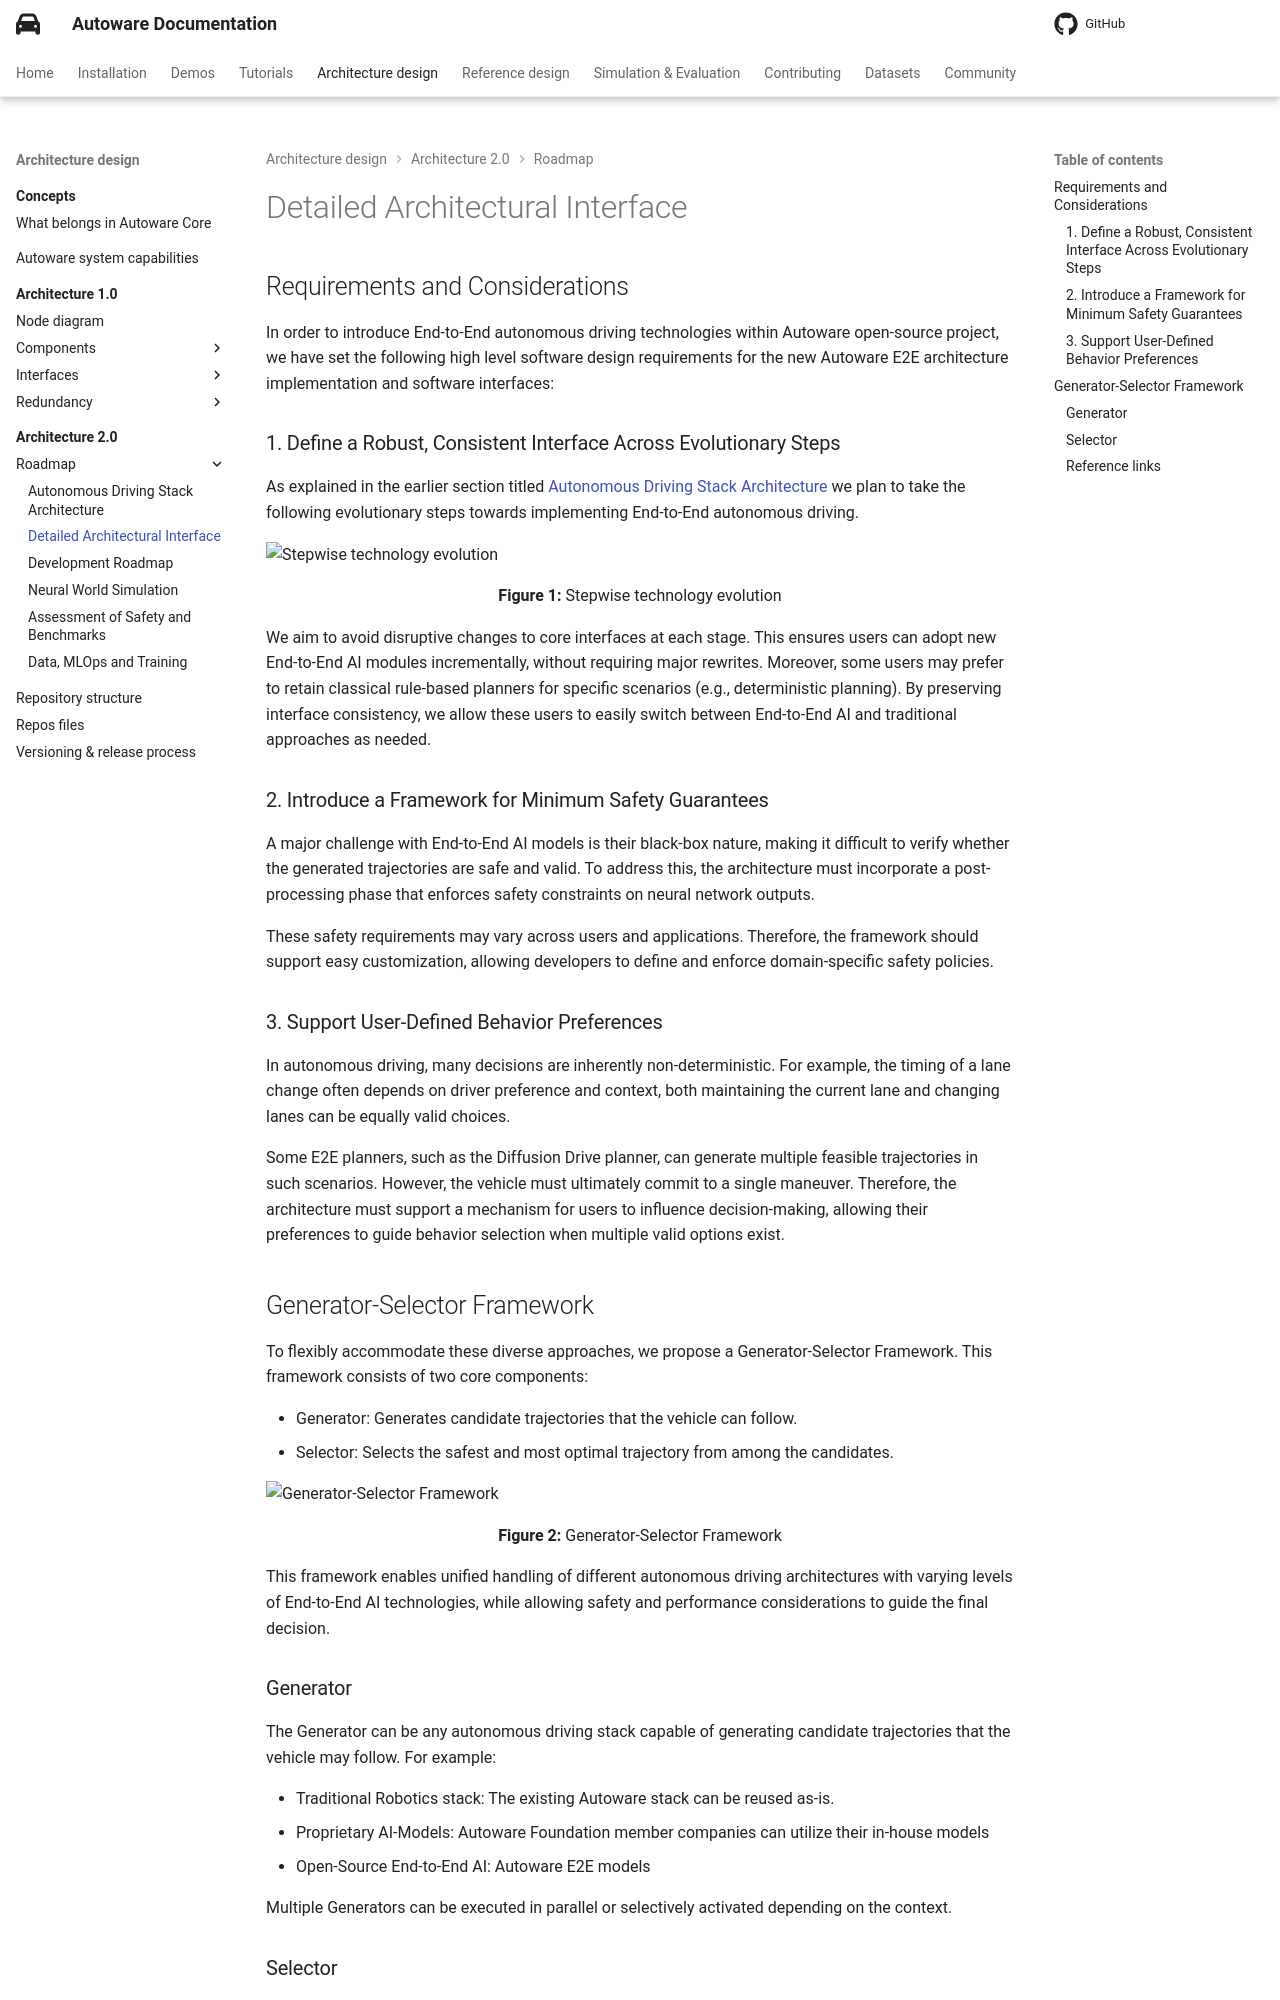

repository: autowarefoundation/autoware-documentation · page: pr-803/design/autoware-architecture-v2/roadmap/detailed-architectural-interface/index.html · generator: mkdocs

# Detailed Architectural Interface

## Requirements and Considerations

In order to introduce End-to-End autonomous driving technologies within Autoware open-source project, we have set the following high level software design requirements for the new Autoware E2E architecture implementation and software interfaces:

### 1. Define a Robust, Consistent Interface Across Evolutionary Steps

As explained in the earlier section titled [Autonomous Driving Stack Architecture](autonomous-driving-stack-architecture.md) we plan to take the following evolutionary steps towards implementing End-to-End autonomous driving.

![Stepwise technology evolution](media/detailed_architecture_figure1.png)

<p align="center"><strong>Figure 1:</strong> Stepwise technology evolution</p>

We aim to avoid disruptive changes to core interfaces at each stage. This ensures users can adopt new End-to-End AI modules incrementally, without requiring major rewrites. Moreover, some users may prefer to retain classical rule-based planners for specific scenarios (e.g., deterministic planning). By preserving interface consistency, we allow these users to easily switch between End-to-End AI and traditional approaches as needed.

### 2. Introduce a Framework for Minimum Safety Guarantees

A major challenge with End-to-End AI models is their black-box nature, making it difficult to verify whether the generated trajectories are safe and valid. To address this, the architecture must incorporate a post-processing phase that enforces safety constraints on neural network outputs.

These safety requirements may vary across users and applications. Therefore, the framework should support easy customization, allowing developers to define and enforce domain-specific safety policies.

### 3. Support User-Defined Behavior Preferences

In autonomous driving, many decisions are inherently non-deterministic. For example, the timing of a lane change often depends on driver preference and context, both maintaining the current lane and changing lanes can be equally valid choices.

Some E2E planners, such as the Diffusion Drive planner, can generate multiple feasible trajectories in such scenarios. However, the vehicle must ultimately commit to a single maneuver. Therefore, the architecture must support a mechanism for users to influence decision-making, allowing their preferences to guide behavior selection when multiple valid options exist.

## Generator-Selector Framework

To flexibly accommodate these diverse approaches, we propose a Generator-Selector Framework. This framework consists of two core components:

- Generator: Generates candidate trajectories that the vehicle can follow.
- Selector: Selects the safest and most optimal trajectory from among the candidates.

![Generator-Selector Framework](media/detailed_architecture_figure2.png)

<p align="center"><strong>Figure 2:</strong> Generator-Selector Framework</p>

This framework enables unified handling of different autonomous driving architectures with varying levels of End-to-End AI technologies, while allowing safety and performance considerations to guide the final decision.
